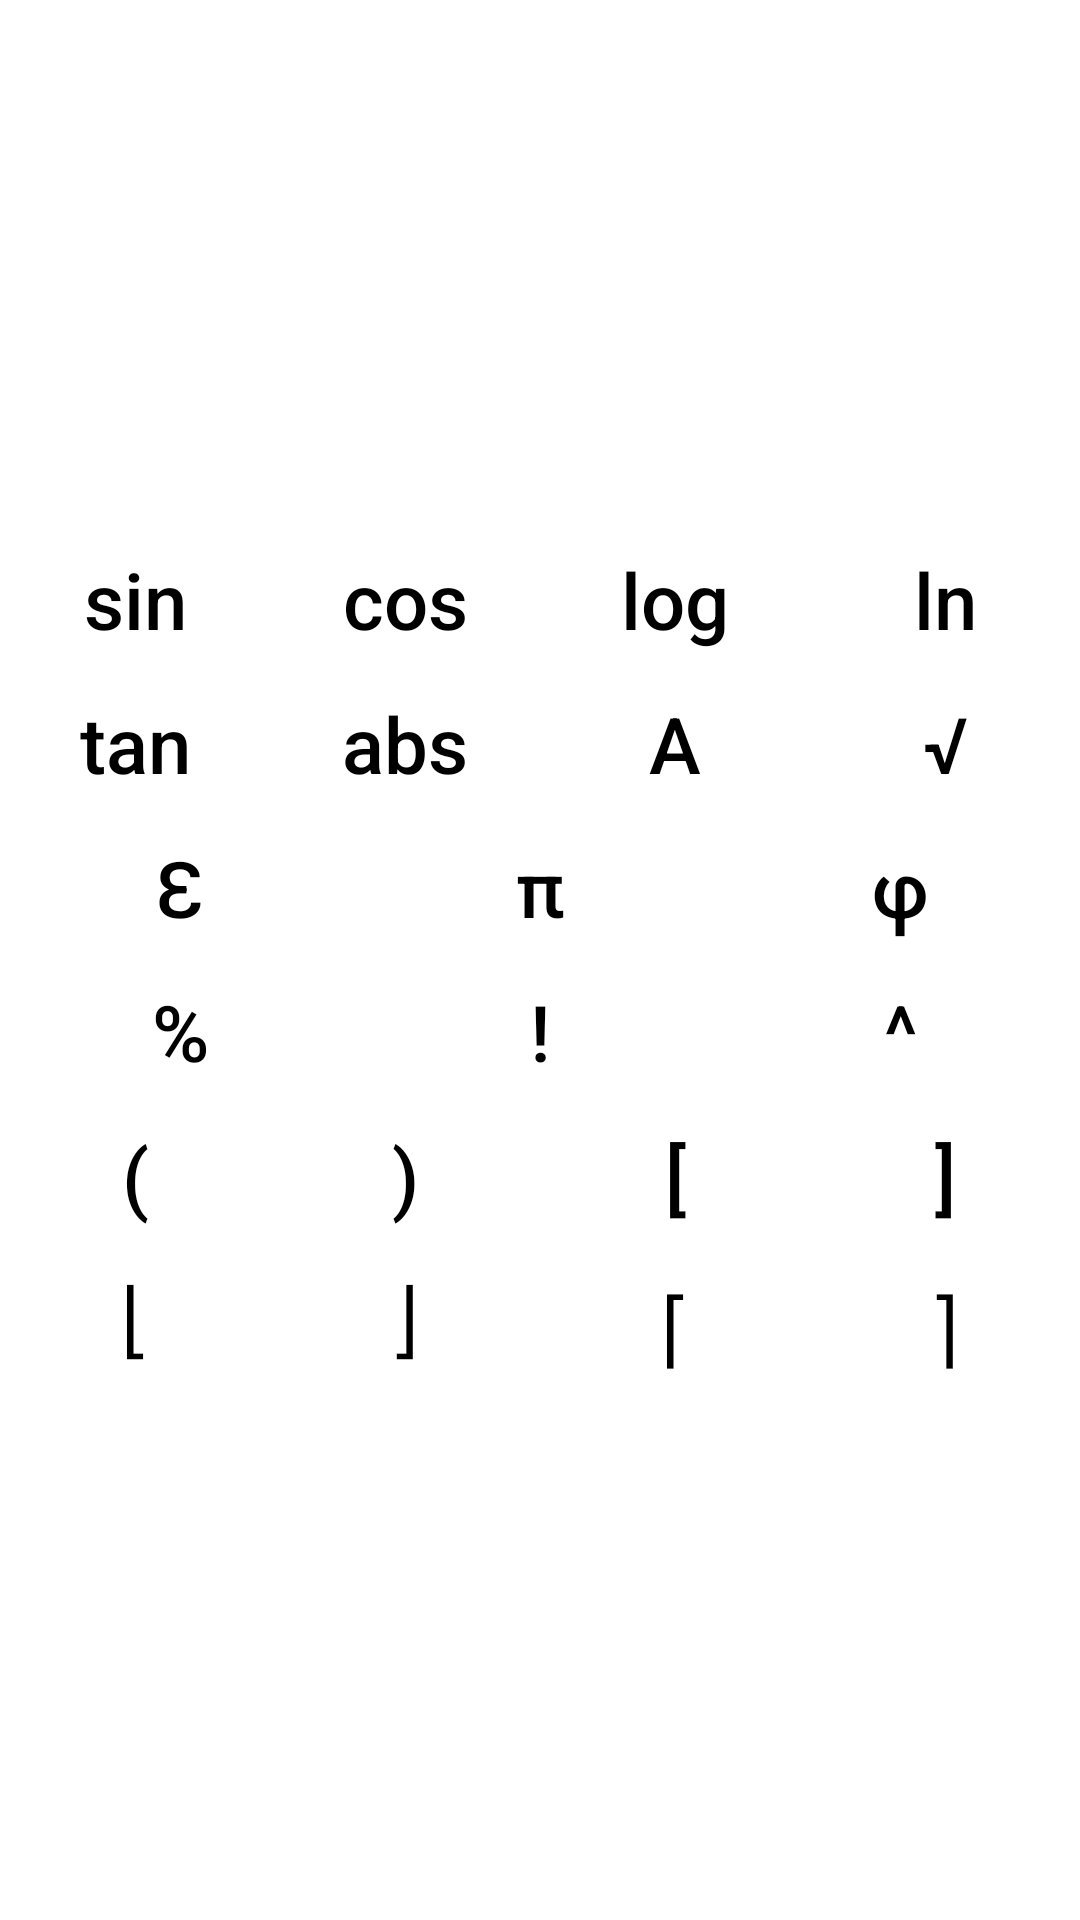

This screen was rendered from an Android layout file. Write that file and the resources it references.
<!-- AndroidManifest.xml: application theme AppTheme -->
<!-- res/layout/math_operations_fragment.xml -->
<?xml version="1.0" encoding="utf-8"?>
<LinearLayout xmlns:android="http://schemas.android.com/apk/res/android"
    xmlns:tools="http://schemas.android.com/tools"
    android:layout_width="match_parent"
    android:layout_height="match_parent"
    android:gravity="center"
    android:orientation="vertical">

    <LinearLayout
        android:layout_width="match_parent"
        android:layout_height="wrap_content"
        android:orientation="horizontal">

        <Button
            style="@style/MathOperationButtonStyle"
            android:onClick="insertFunction"
            android:text="@string/sin" />

        <Button
            style="@style/MathOperationButtonStyle"
            android:onClick="insertFunction"
            android:text="@string/cos" />

        <Button
            style="@style/MathOperationButtonStyle"
            android:onClick="insertFunction"
            android:text="@string/log" />

        <Button
            style="@style/MathOperationButtonStyle"
            android:onClick="insertFunction"
            android:text="@string/ln" />

    </LinearLayout>

    <LinearLayout
        android:layout_width="match_parent"
        android:layout_height="wrap_content"
        android:orientation="horizontal">

        <Button
            style="@style/MathOperationButtonStyle"
            android:onClick="insertFunction"
            android:text="@string/tangent" />

        <Button
            style="@style/MathOperationButtonStyle"
            android:onClick="insertFunction"
            android:text="@string/abs" />

        <Button
            style="@style/MathOperationButtonStyle"
            android:onClick="insertFunction"
            android:text="@string/average_function" />

        <Button
            style="@style/MathOperationButtonStyle"
            android:onClick="insertFunction"
            android:text="@string/sqrt" />

    </LinearLayout>

    <LinearLayout
        android:layout_width="match_parent"
        android:layout_height="wrap_content"
        android:orientation="horizontal">

        <Button
            style="@style/MathOperationButtonStyle"
            android:onClick="justInsert"
            android:text="@string/euler_constant" />

        <Button
            style="@style/MathOperationButtonStyle"
            android:onClick="justInsert"
            android:text="@string/pi" />

        <Button
            style="@style/MathOperationButtonStyle"
            android:onClick="justInsert"
            android:text="@string/fi" />

    </LinearLayout>

    <LinearLayout
        android:layout_width="match_parent"
        android:layout_height="wrap_content"
        android:orientation="horizontal">

        <Button
            style="@style/MathOperationButtonStyle"
            android:onClick="insertSuffixOperatorOnClick"
            android:text="@string/percent" />

        <Button
            style="@style/MathOperationButtonStyle"
            android:onClick="insertSuffixOperatorOnClick"
            android:text="@string/factorial" />

        <Button
            style="@style/MathOperationButtonStyle"
            android:onClick="insertBinaryOperatorOnClick"
            android:text="@string/pow_sign" />

    </LinearLayout>

    <LinearLayout
        android:layout_width="match_parent"
        android:layout_height="wrap_content"
        android:orientation="horizontal">

        <Button
            style="@style/MathOperationButtonStyle"
            android:onClick="insertBracket"
            android:text="@string/simple_open_bracket" />

        <Button
            style="@style/MathOperationButtonStyle"
            android:onClick="insertBracket"
            android:text="@string/simple_close_bracket" />

        <Button
            style="@style/MathOperationButtonStyle"
            android:onClick="insertBracket"
            android:text="@string/round_open_bracket" />

        <Button
            style="@style/MathOperationButtonStyle"
            android:onClick="insertBracket"
            android:text="@string/round_close_bracket" />

    </LinearLayout>

    <LinearLayout
        android:layout_width="match_parent"
        android:layout_height="wrap_content"
        android:orientation="horizontal">

        <Button
            style="@style/MathOperationButtonStyle"
            android:onClick="insertBracket"
            android:text="@string/floor_open_bracket" />

        <Button
            style="@style/MathOperationButtonStyle"
            android:onClick="insertBracket"
            android:text="@string/floor_close_bracket" />

        <Button
            style="@style/MathOperationButtonStyle"
            android:onClick="insertBracket"
            android:text="@string/ceil_open_bracket" />

        <Button
            style="@style/MathOperationButtonStyle"
            android:onClick="insertBracket"
            android:text="@string/ceil_close_bracket" />

    </LinearLayout>

</LinearLayout>
<!-- resources referenced by this layout -->
<resources>
  <string name="abs" translatable="false">abs</string>
  <string name="average_function" translatable="false">A</string>
  <string name="ceil_close_bracket" translatable="false">\u23A4</string>
  <string name="ceil_open_bracket" translatable="false">\u23A1</string>
  <string name="cos" translatable="false">cos</string>
  <string name="euler_constant" translatable="false">Ɛ</string>
  <string name="factorial" translatable="false">!</string>
  <string name="fi" translatable="false">φ</string>
  <string name="floor_close_bracket" translatable="false">\u23A6</string>
  <string name="floor_open_bracket" translatable="false">\u23A3</string>
  <string name="ln" translatable="false">ln</string>
  <string name="log" translatable="false">log</string>
  <string name="percent" translatable="false">%</string>
  <string name="pi" translatable="false">π</string>
  <string name="pow_sign" translatable="false">^</string>
  <string name="round_close_bracket" translatable="false">]</string>
  <string name="round_open_bracket" translatable="false">[</string>
  <string name="simple_close_bracket" translatable="false">)</string>
  <string name="simple_open_bracket" translatable="false">(</string>
  <string name="sin" translatable="false">sin</string>
  <string name="sqrt" translatable="false">√</string>
  <string name="tangent">tan</string>
  <style name="MathOperationButtonStyle" parent="Widget.AppCompat.Button.Borderless">
          <item name="android:background">?selectableItemBackgroundBorderless</item>
          <item name="android:layout_width">0dp</item>
          <item name="android:layout_weight">0.25</item>
          <item name="android:layout_height">wrap_content</item>
          <item name="android:textSize">@dimen/math_operations_text_size</item>
          <item name="android:textAllCaps">false</item>
      </style>
  <dimen name="math_operations_text_size">26sp</dimen>
  <color name="colorPrimaryDark">#000</color>
  <color name="colorAccent">#2AA659</color>
  <color name="black">#000</color>
  <style name="ButtonStyle" parent="Widget.AppCompat.Button">
          <item name="android:textColor">?textColor</item>
      </style>
  <style name="TextViewStyle" parent="Widget.AppCompat.TextView">
          <item name="android:textColor">?attr/textColor</item>
          <item name="android:textSize">@dimen/default_text_size</item>
      </style>
  <color name="white">#fff</color>
  <style name="ActionBarStyle" parent="Widget.AppCompat.ActionBar">
          <item name="titleTextColor">?textColor</item>
          <item name="colorControlNormal">?textColor</item>
          <item name="android:background">@android:color/transparent</item>
  
          <item name="actionMenuTextColor">@color/black</item>
          <item name="android:actionMenuTextColor">@color/black</item>
      </style>
  <!-- drawable ic_content_copy_black_100dp (drawable) -->
  <vector android:height="100dp" android:viewportHeight="24.0"
      android:viewportWidth="24.0" android:width="100dp" xmlns:android="http://schemas.android.com/apk/res/android">
      <path android:fillColor="#FF000000" android:pathData="M16,1L4,1c-1.1,0 -2,0.9 -2,2v14h2L4,3h12L16,1zM19,5L8,5c-1.1,0 -2,0.9 -2,2v14c0,1.1 0.9,2 2,2h11c1.1,0 2,-0.9 2,-2L21,7c0,-1.1 -0.9,-2 -2,-2zM19,21L8,21L8,7h11v14z"/>
  </vector>
  <color name="ripple_color">#667F7F7F</color>
  <color name="very_light_gray">#DEDEDE</color>
  <dimen name="default_text_size">18sp</dimen>
  <dimen name="backspace_button_width">44dp</dimen>
  <dimen name="backspace_button_height">35dp</dimen>
</resources>
